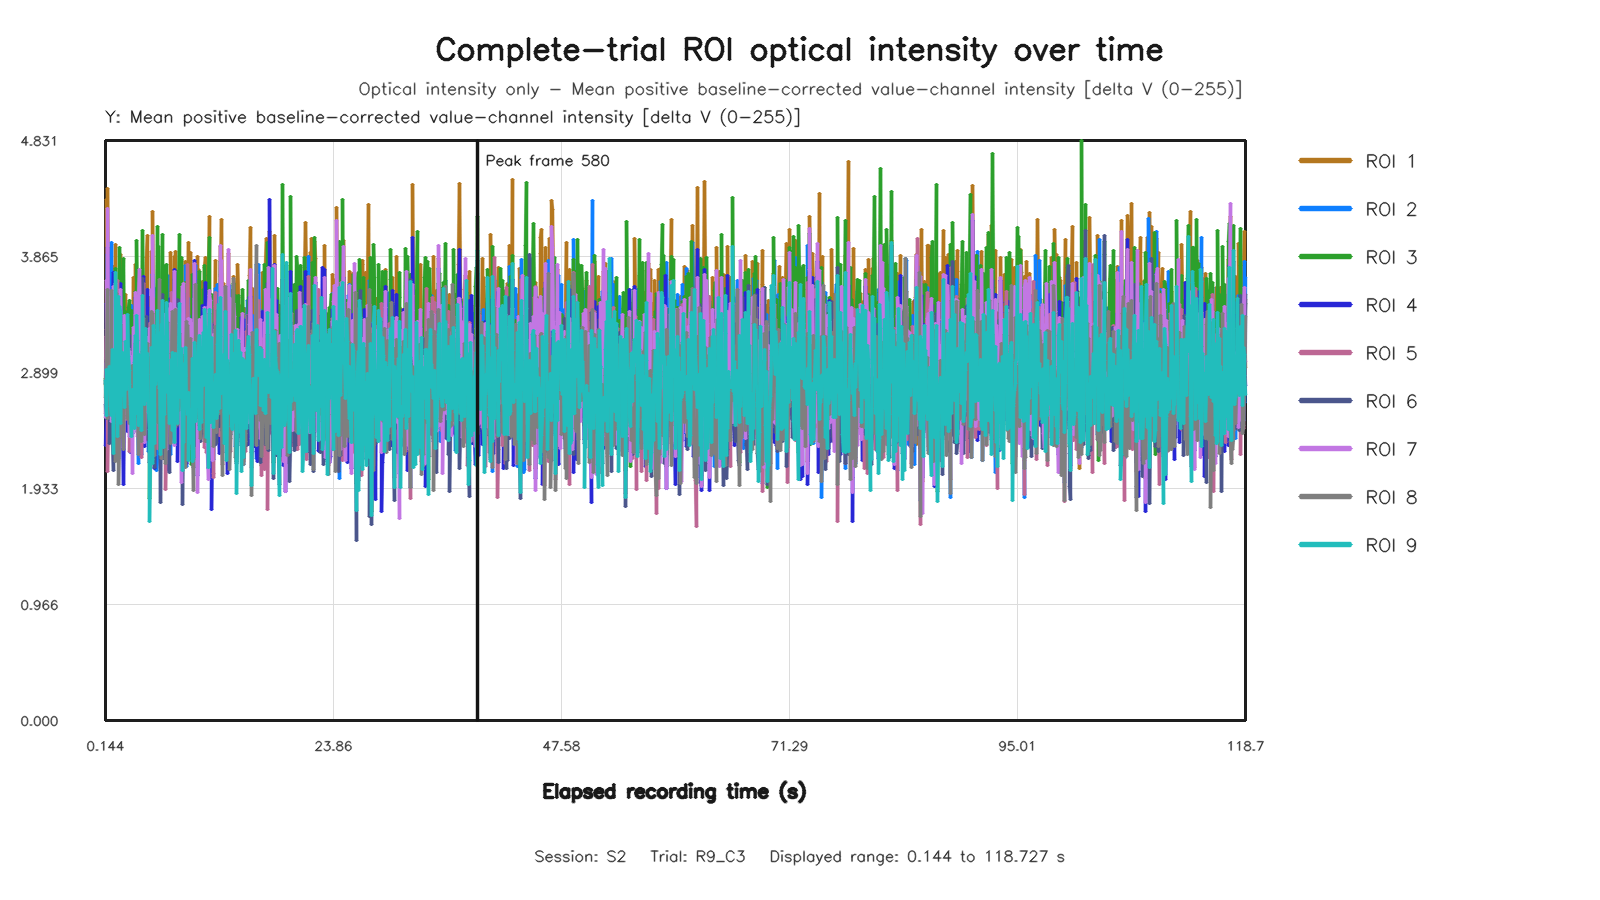

The file beside this chart, header and first rows:
capture_frame_id, elapsed_time_s, roi1_value, roi2_value, roi3_value, roi4_value, roi5_value, roi6_value, roi7_value, roi8_value, roi9_value
0, 0.144, 2.799, 2.807, 2.851, 2.291, 2.561, 2.636, 2.52, 2.693, 2.829
1, 0.208, 3.253, 2.976, 2.566, 2.541, 3.201, 2.519, 2.63, 2.85, 2.542
2, 0.2725, 4.338, 2.72, 2.53, 3.477, 3.019, 2.991, 3.662, 2.925, 2.927
3, 0.3363, 2.934, 3.885, 3.523, 2.619, 3.452, 3.225, 2.953, 3.593, 2.914
4, 0.4004, 4.43, 2.503, 2.748, 3.941, 2.071, 2.784, 4.267, 2.517, 2.82
5, 0.4642, 3.286, 2.639, 3.545, 2.999, 2.593, 2.791, 3.179, 2.655, 2.829
6, 0.5444, 3.552, 2.7, 3.373, 3.25, 2.388, 2.988, 3.522, 2.569, 2.945
7, 0.6082, 2.967, 3.27, 2.998, 2.578, 3.119, 2.305, 2.633, 2.892, 2.762
8, 0.672, 2.971, 3.358, 2.897, 2.798, 3.23, 2.625, 2.856, 2.867, 2.614
9, 0.7362, 3.165, 3.984, 2.542, 2.695, 3.291, 2.491, 2.804, 3.581, 2.544
10, 0.8003, 2.945, 2.618, 2.885, 2.824, 2.854, 2.932, 2.494, 2.971, 2.788
11, 0.8834, 3.363, 3.512, 3.348, 3.446, 2.917, 2.343, 3.46, 2.934, 3.095
12, 0.9441, 3.785, 2.676, 2.433, 3.732, 2.313, 2.085, 3.616, 2.726, 2.227
13, 1.008, 2.904, 2.877, 2.523, 2.739, 2.718, 2.43, 3.07, 2.507, 2.727
14, 1.072, 2.929, 2.533, 3.356, 2.834, 2.934, 2.884, 3.09, 2.809, 2.711
15, 1.136, 3.962, 2.706, 2.649, 3.135, 2.257, 2.173, 3.641, 2.16, 2.653
16, 1.2, 3.332, 3.205, 3.767, 2.584, 2.605, 3.543, 2.685, 2.782, 3.735
17, 1.28, 2.628, 3.162, 2.43, 3.231, 3.03, 3.175, 2.81, 3.554, 2.572
18, 1.344, 3.155, 3.505, 3.013, 2.733, 3.668, 2.349, 3.096, 3.365, 2.477
19, 1.409, 3.441, 3, 3.045, 2.654, 2.739, 2.942, 3.089, 2.989, 2.37
20, 1.472, 3.289, 2.648, 3.639, 2.784, 2.621, 3.288, 2.471, 2.511, 3.531
21, 1.536, 3.346, 2.18, 3.125, 3.1, 2.459, 2.633, 2.788, 1.963, 2.809
22, 1.601, 2.955, 2.592, 3.937, 2.795, 2.647, 3.525, 2.964, 2.357, 3.451
23, 1.681, 3.115, 2.959, 3.515, 3.103, 2.856, 3.271, 3.31, 2.823, 3.409
24, 1.745, 3.883, 3.274, 3.151, 3.641, 3.023, 2.356, 3.586, 3.295, 2.47
25, 1.808, 2.762, 3.085, 2.97, 2.569, 2.769, 2.842, 2.757, 2.859, 2.944
26, 1.872, 3.81, 3.414, 2.843, 2.896, 3.006, 2.78, 3.139, 2.811, 2.71
27, 1.936, 2.898, 2.858, 3.666, 2.498, 2.981, 2.862, 2.809, 2.68, 3.063
28, 2, 2.5, 3.062, 3.846, 1.964, 2.627, 2.998, 2.275, 2.26, 2.748
29, 2.08, 3.199, 3.028, 2.945, 2.665, 2.76, 2.691, 2.672, 2.928, 2.807
30, 2.144, 3.186, 2.651, 2.879, 2.906, 2.507, 2.634, 3.37, 2.745, 2.605
31, 2.208, 3.551, 3.186, 3.409, 2.793, 2.505, 2.966, 2.947, 2.691, 3.064
32, 2.272, 2.675, 2.862, 3.016, 2.774, 3.007, 2.662, 2.632, 2.831, 3.157
33, 2.342, 3.294, 2.943, 2.859, 3.046, 2.517, 2.724, 2.993, 2.774, 2.755
34, 2.401, 2.982, 2.699, 3.009, 2.41, 2.534, 2.819, 2.729, 2.512, 2.932
35, 2.48, 3.209, 2.448, 3.179, 2.651, 2.69, 3.384, 2.809, 2.543, 3.385
36, 2.544, 2.912, 2.536, 3.44, 3.056, 2.649, 2.931, 3.102, 2.53, 3.031
37, 2.608, 2.773, 2.675, 3.502, 2.773, 2.849, 2.749, 2.368, 2.474, 2.914
38, 2.676, 3.145, 2.557, 3.078, 3.069, 2.239, 3.21, 3.076, 2.506, 2.801
39, 2.736, 2.294, 2.979, 2.916, 2.235, 2.659, 2.516, 2.419, 2.79, 2.63
40, 2.801, 2.977, 2.879, 3.288, 2.712, 2.728, 2.71, 2.821, 2.667, 2.364
41, 2.881, 3.213, 3.455, 3.415, 2.707, 2.833, 3.028, 3.03, 2.626, 2.677
42, 2.944, 2.505, 2.806, 2.79, 2.388, 2.473, 3.069, 2.054, 2.953, 2.757
43, 3.008, 3.691, 2.711, 3.11, 3.123, 2.527, 2.763, 3.271, 2.73, 2.685
44, 3.075, 3.229, 2.69, 3, 2.983, 2.971, 2.954, 2.98, 2.724, 2.687
45, 3.136, 3.268, 2.802, 3.297, 2.658, 2.894, 2.699, 3.032, 2.893, 2.429
46, 3.201, 3.049, 2.954, 3.306, 2.623, 2.581, 3.182, 2.748, 2.658, 2.981
47, 3.28, 3.796, 2.956, 3.575, 3.521, 3.382, 3.204, 3.568, 3.139, 3.208
48, 3.352, 3.25, 3.327, 3.404, 3.435, 3.064, 3.24, 3.054, 3.042, 2.559
49, 3.411, 3.659, 2.982, 3.994, 3.121, 2.668, 3.055, 3.222, 2.532, 3.372
50, 3.472, 2.798, 2.758, 3.349, 2.408, 2.398, 2.92, 2.368, 2.727, 3.162
51, 3.537, 3.237, 2.142, 3.055, 2.815, 2.418, 2.419, 3.276, 2.22, 2.455
52, 3.6, 3.627, 3.33, 3.313, 3.113, 2.956, 2.526, 3.538, 2.798, 3.049
53, 3.684, 3.716, 3.057, 3.539, 3.31, 2.988, 2.622, 3.758, 2.834, 3.043
54, 3.744, 3.518, 2.907, 3.004, 2.65, 2.769, 2.683, 3.109, 2.559, 2.805
55, 3.809, 3.008, 2.748, 2.893, 2.816, 2.442, 2.792, 2.673, 2.512, 2.923
56, 3.878, 3.578, 2.33, 2.857, 2.936, 2.558, 2.655, 3.09, 2.575, 2.412
57, 3.936, 3.076, 2.22, 3.06, 3.356, 2.188, 2.647, 3.287, 2.323, 2.67
58, 4.017, 3.582, 3.475, 4.081, 3.23, 3.059, 3.682, 3.132, 3.077, 3.537
59, 4.086, 2.929, 2.651, 3.248, 2.775, 2.903, 2.745, 2.678, 2.804, 2.844
... 1,718 more rows
